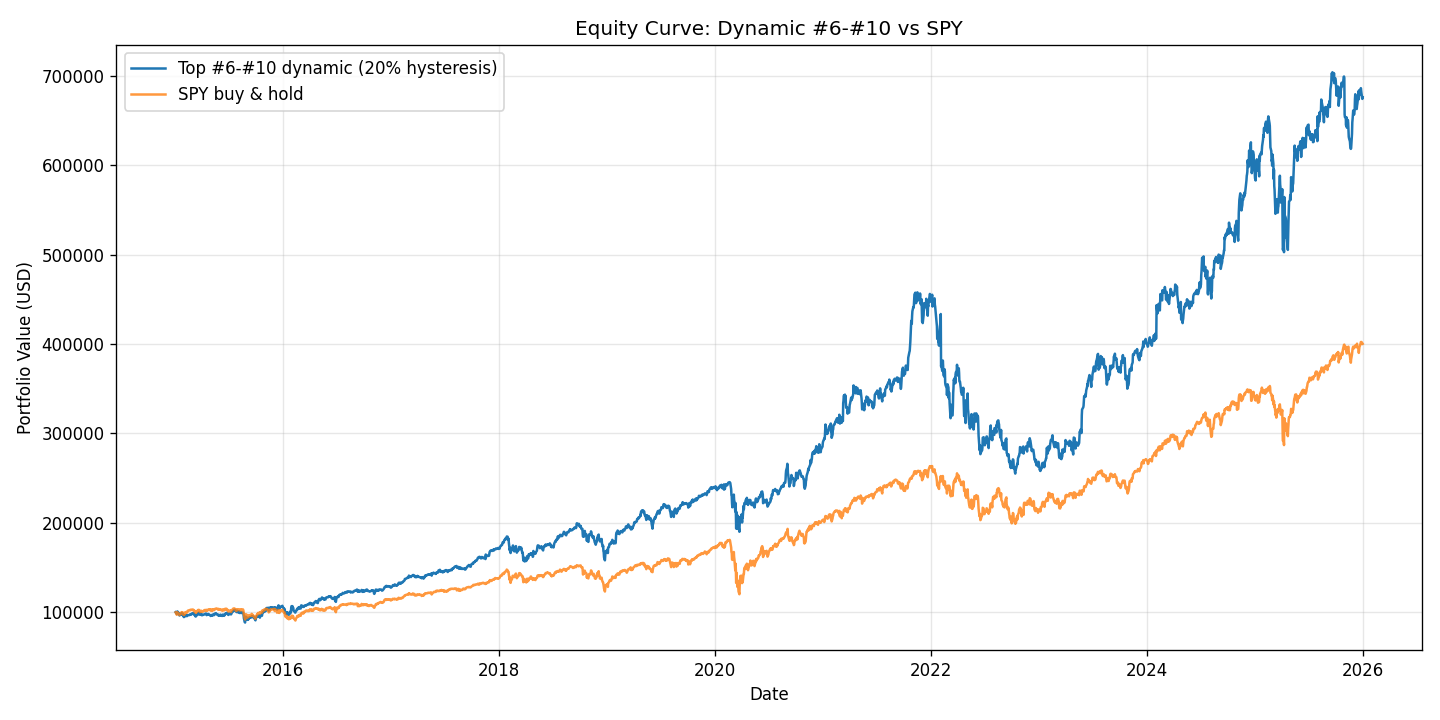

The data file committed next to this chart (first rows):
date, strategy, spy
2015-01-02, 99643, 99391
2015-01-05, 98410, 97596
2015-01-06, 97608, 96678
2015-01-07, 98702, 97882
2015-01-08, 100457, 99618
2015-01-09, 99288, 98820
2015-01-12, 98880, 98046
2015-01-13, 98768, 97771
2015-01-14, 97237, 97181
2015-01-15, 95950, 96291
2015-01-16, 96997, 97553
2015-01-20, 96642, 97761
2015-01-21, 96972, 98254
2015-01-22, 98682, 99715
2015-01-23, 97848, 99168
2015-01-26, 97721, 99400
2015-01-27, 96131, 98090
2015-01-28, 95207, 96832
2015-01-29, 96443, 97727
2015-01-30, 94135, 96499
2015-02-02, 94734, 97693
2015-02-03, 95842, 99105
2015-02-04, 95654, 98728
2015-02-05, 96330, 99724
2015-02-06, 95912, 99449
2015-02-09, 95179, 99004
2015-02-10, 96077, 100058
2015-02-11, 96225, 100116
2015-02-12, 96153, 101079
2015-02-13, 96237, 101495
2015-02-17, 96439, 101654
2015-02-18, 96642, 101664
2015-02-19, 96553, 101591
2015-02-20, 97013, 102201
2015-02-23, 96768, 102186
2015-02-24, 97257, 102476
2015-02-25, 97499, 102389
2015-02-26, 98149, 102268
2015-02-27, 97653, 101920
2015-03-02, 98213, 102563
2015-03-03, 97879, 102143
2015-03-04, 97767, 101712
2015-03-05, 98261, 101823
2015-03-06, 96477, 100392
2015-03-09, 96795, 100808
2015-03-10, 95075, 99173
2015-03-11, 94699, 98941
2015-03-12, 96131, 100198
2015-03-13, 95613, 99584
2015-03-16, 96950, 100914
2015-03-17, 96665, 100614
2015-03-18, 97581, 101823
2015-03-19, 97599, 101359
2015-03-20, 98879, 102254
2015-03-23, 98997, 102054
2015-03-24, 98539, 101481
2015-03-25, 96747, 99995
2015-03-26, 96651, 99757
2015-03-27, 96676, 99985
2015-03-30, 97699, 101204
... 2,705 more rows
